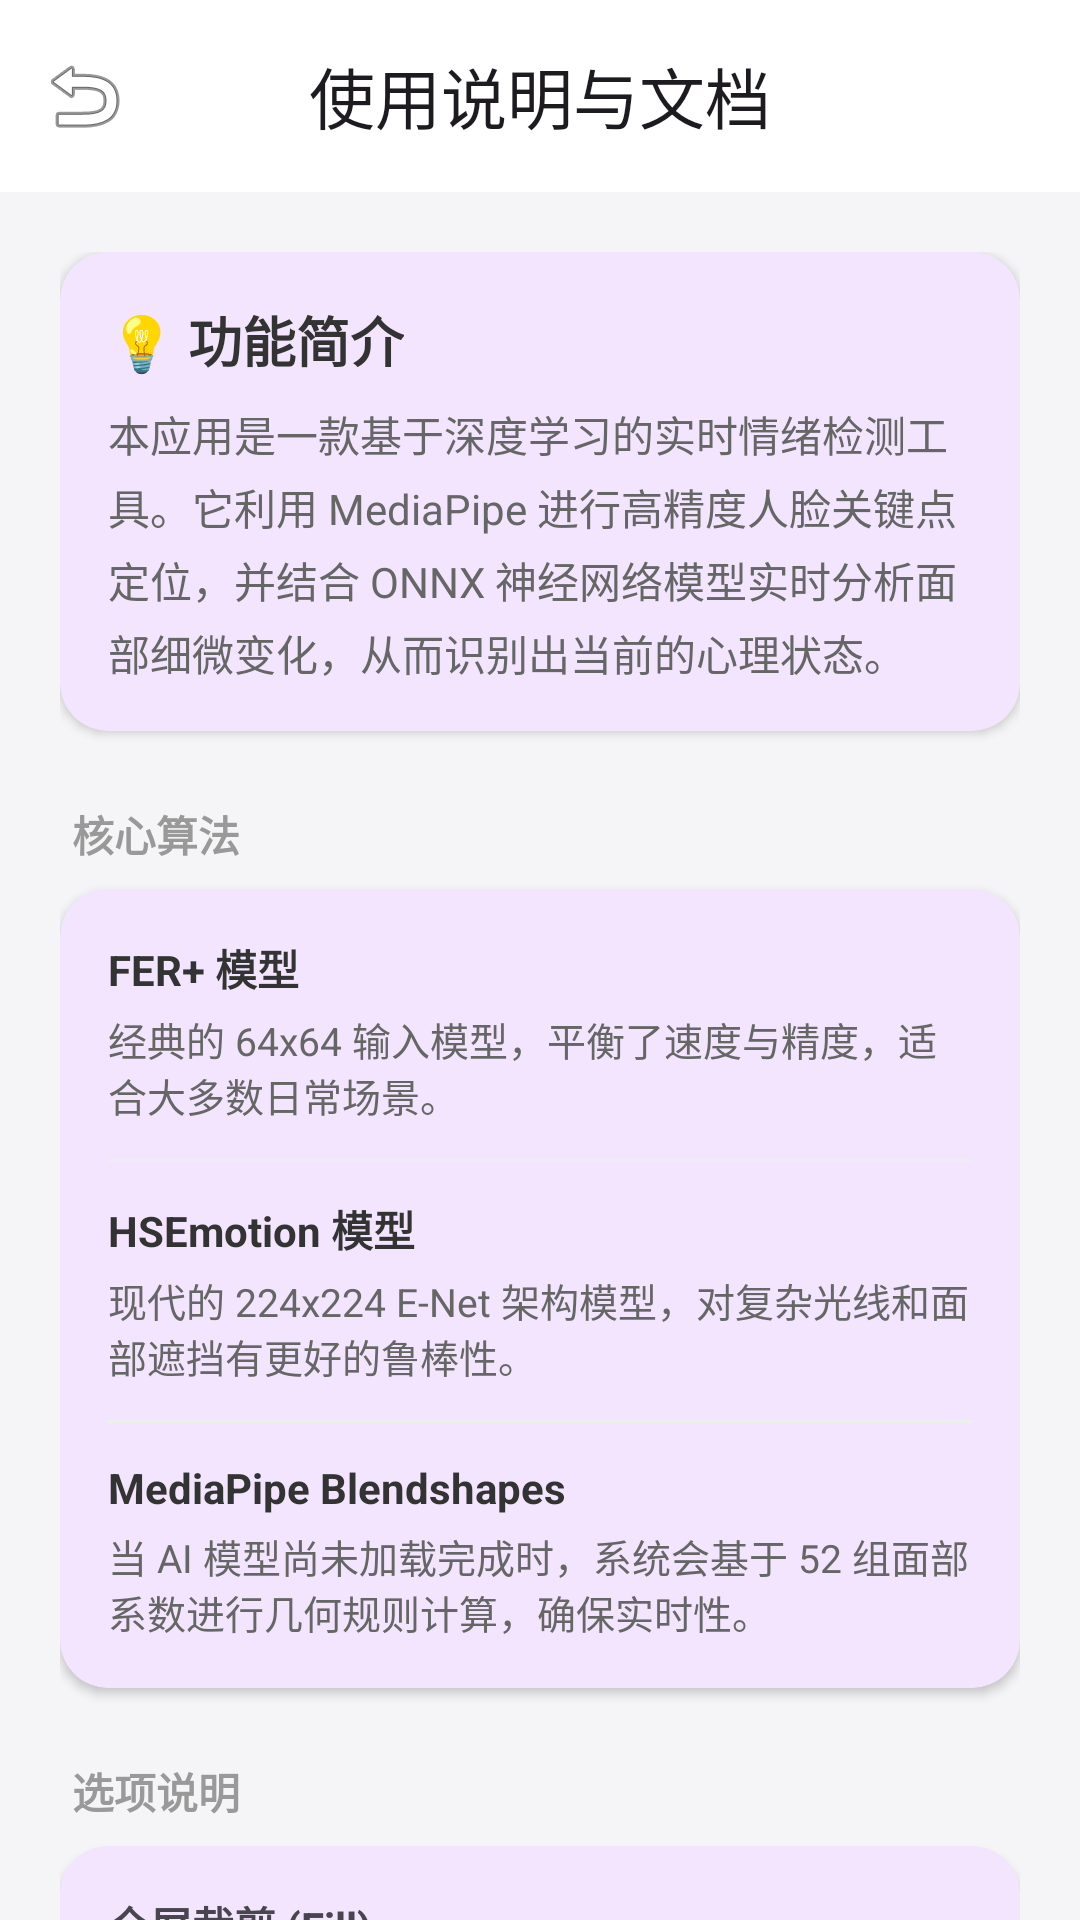

This screen was rendered from an Android layout file. Write that file and the resources it references.
<!-- AndroidManifest.xml: activity theme Theme.EmotionDetect -->
<!-- res/layout/activity_help.xml -->
<?xml version="1.0" encoding="utf-8"?>
<androidx.coordinatorlayout.widget.CoordinatorLayout xmlns:android="http://schemas.android.com/apk/res/android"
    xmlns:app="http://schemas.android.com/apk/res-auto"
    android:layout_width="match_parent"
    android:layout_height="match_parent"
    android:background="#F5F5F7">

    <com.google.android.material.appbar.AppBarLayout
        android:layout_width="match_parent"
        android:layout_height="wrap_content"
        android:background="@color/white"
        app:elevation="0dp">

        <com.google.android.material.appbar.MaterialToolbar
            android:id="@+id/toolbar"
            android:layout_width="match_parent"
            android:layout_height="?attr/actionBarSize"
            app:navigationIcon="@android:drawable/ic_menu_revert"
            app:title="@string/help_title"
            app:titleCentered="true" />

    </com.google.android.material.appbar.AppBarLayout>

    <androidx.core.widget.NestedScrollView
        android:layout_width="match_parent"
        android:layout_height="match_parent"
        app:layout_behavior="@string/appbar_scrolling_view_behavior">

        <LinearLayout
            android:layout_width="match_parent"
            android:layout_height="wrap_content"
            android:orientation="vertical"
            android:padding="20dp">

            
            <com.google.android.material.card.MaterialCardView
                android:layout_width="match_parent"
                android:layout_height="wrap_content"
                app:cardCornerRadius="16dp"
                app:cardElevation="2dp"
                app:strokeWidth="0dp">

                <LinearLayout
                    android:layout_width="match_parent"
                    android:layout_height="wrap_content"
                    android:orientation="vertical"
                    android:padding="16dp">

                    <TextView
                        android:layout_width="wrap_content"
                        android:layout_height="wrap_content"
                        android:text="@string/help_intro_title"
                        android:textSize="18sp"
                        android:textStyle="bold"
                        android:textColor="#333333" />

                    <TextView
                        android:layout_width="match_parent"
                        android:layout_height="wrap_content"
                        android:layout_marginTop="8dp"
                        android:lineSpacingExtra="4dp"
                        android:text="@string/help_intro_content"
                        android:textColor="#666666" />
                </LinearLayout>
            </com.google.android.material.card.MaterialCardView>

            
            <TextView
                android:layout_width="wrap_content"
                android:layout_height="wrap_content"
                android:layout_marginTop="24dp"
                android:layout_marginStart="4dp"
                android:text="@string/help_algo_title"
                android:textSize="14sp"
                android:textColor="#999999"
                android:textStyle="bold" />

            <com.google.android.material.card.MaterialCardView
                android:layout_width="match_parent"
                android:layout_height="wrap_content"
                android:layout_marginTop="8dp"
                app:cardCornerRadius="16dp"
                app:cardElevation="2dp"
                app:strokeWidth="0dp">

                <LinearLayout
                    android:layout_width="match_parent"
                    android:layout_height="wrap_content"
                    android:orientation="vertical"
                    android:padding="16dp">

                    <TextView
                        android:layout_width="wrap_content"
                        android:layout_height="wrap_content"
                        android:text="@string/help_algo_fer_title"
                        android:textStyle="bold"
                        android:textColor="#333333" />
                    <TextView
                        android:layout_width="match_parent"
                        android:layout_height="wrap_content"
                        android:layout_marginTop="4dp"
                        android:text="@string/help_algo_fer_content"
                        android:textSize="13sp"
                        android:textColor="#666666" />

                    <View android:layout_width="match_parent" android:layout_height="1dp" android:background="#EEEEEE" android:layout_marginVertical="12dp" />

                    <TextView
                        android:layout_width="wrap_content"
                        android:layout_height="wrap_content"
                        android:text="@string/help_algo_hse_title"
                        android:textStyle="bold"
                        android:textColor="#333333" />
                    <TextView
                        android:layout_width="match_parent"
                        android:layout_height="wrap_content"
                        android:layout_marginTop="4dp"
                        android:text="@string/help_algo_hse_content"
                        android:textSize="13sp"
                        android:textColor="#666666" />

                    <View android:layout_width="match_parent" android:layout_height="1dp" android:background="#EEEEEE" android:layout_marginVertical="12dp" />

                    <TextView
                        android:layout_width="wrap_content"
                        android:layout_height="wrap_content"
                        android:text="@string/help_algo_mp_title"
                        android:textStyle="bold"
                        android:textColor="#333333" />
                    <TextView
                        android:layout_width="match_parent"
                        android:layout_height="wrap_content"
                        android:layout_marginTop="4dp"
                        android:text="@string/help_algo_mp_content"
                        android:textSize="13sp"
                        android:textColor="#666666" />
                </LinearLayout>
            </com.google.android.material.card.MaterialCardView>

            
            <TextView
                android:layout_width="wrap_content"
                android:layout_height="wrap_content"
                android:layout_marginTop="24dp"
                android:layout_marginStart="4dp"
                android:text="@string/help_options_title"
                android:textSize="14sp"
                android:textColor="#999999"
                android:textStyle="bold" />

            <com.google.android.material.card.MaterialCardView
                android:layout_width="match_parent"
                android:layout_height="wrap_content"
                android:layout_marginTop="8dp"
                app:cardCornerRadius="16dp"
                app:cardElevation="2dp"
                app:strokeWidth="0dp">

                <LinearLayout
                    android:layout_width="match_parent"
                    android:layout_height="wrap_content"
                    android:orientation="vertical"
                    android:padding="16dp">

                    <TextView
                        android:layout_width="wrap_content"
                        android:layout_height="wrap_content"
                        android:text="@string/help_option_fill_title"
                        android:textStyle="bold" />
                    <TextView
                        android:layout_width="match_parent"
                        android:layout_height="wrap_content"
                        android:text="@string/help_option_fill_content"
                        android:textSize="13sp"
                        android:layout_marginBottom="12dp" />

                    <TextView
                        android:layout_width="wrap_content"
                        android:layout_height="wrap_content"
                        android:text="@string/help_option_fit_title"
                        android:textStyle="bold" />
                    <TextView
                        android:layout_width="match_parent"
                        android:layout_height="wrap_content"
                        android:text="@string/help_option_fit_content"
                        android:textSize="13sp" />
                </LinearLayout>
            </com.google.android.material.card.MaterialCardView>

            
            <TextView
                android:layout_width="match_parent"
                android:layout_height="wrap_content"
                android:layout_marginTop="32dp"
                android:gravity="center"
                android:text="@string/help_privacy_title"
                android:textSize="14sp"
                android:textStyle="bold" />

            <TextView
                android:layout_width="match_parent"
                android:layout_height="wrap_content"
                android:layout_marginTop="4dp"
                android:gravity="center"
                android:text="@string/help_privacy_content"
                android:textSize="12sp"
                android:textColor="#999999" />

            <com.google.android.material.button.MaterialButton
                android:id="@+id/btn_privacy_policy"
                android:layout_width="wrap_content"
                android:layout_height="wrap_content"
                android:layout_gravity="center"
                android:text="查看完整隐私政策"
                android:textSize="13sp"
                app:backgroundTint="@color/purple_500"
                app:icon="@android:drawable/ic_menu_info_details" />

            
            <TextView
                android:id="@+id/tv_version"
                android:layout_width="match_parent"
                android:layout_height="wrap_content"
                android:layout_marginTop="24dp"
                android:gravity="center"
                android:text="@string/help_version"
                android:textSize="11sp"
                android:textColor="#CCCCCC" />

            <View android:layout_width="match_parent" android:layout_height="60dp" />

        </LinearLayout>
    </androidx.core.widget.NestedScrollView>

</androidx.coordinatorlayout.widget.CoordinatorLayout>
<!-- resources referenced by this layout -->
<resources>
  <color name="purple_500">#FF6200EE</color>
  <color name="white">#FFFFFFFF</color>
  <string name="help_algo_fer_content">经典的 64x64 输入模型，平衡了速度与精度，适合大多数日常场景。</string>
  <string name="help_algo_fer_title">FER+ 模型</string>
  <string name="help_algo_hse_content">现代的 224x224 E-Net 架构模型，对复杂光线和面部遮挡有更好的鲁棒性。</string>
  <string name="help_algo_hse_title">HSEmotion 模型</string>
  <string name="help_algo_mp_content">当 AI 模型尚未加载完成时，系统会基于 52 组面部系数进行几何规则计算，确保实时性。</string>
  <string name="help_algo_mp_title">MediaPipe Blendshapes</string>
  <string name="help_algo_title">核心算法</string>
  <string name="help_intro_content">本应用是一款基于深度学习的实时情绪检测工具。它利用 MediaPipe 进行高精度人脸关键点定位，并结合 ONNX 神经网络模型实时分析面部细微变化，从而识别出当前的心理状态。</string>
  <string name="help_intro_title">💡 功能简介</string>
  <string name="help_option_fill_content">画面会充满整个屏幕，部分画面可能被裁切，适合沉浸式展示。</string>
  <string name="help_option_fill_title">全屏裁剪 (Fill)</string>
  <string name="help_option_fit_content">显示摄像头拍摄到的所有内容，屏幕边缘可能会留黑边。</string>
  <string name="help_option_fit_title">完整显示 (Fit)</string>
  <string name="help_options_title">选项说明</string>
  <string name="help_privacy_content">所有图像处理均在手机本地完成，\n不会上传任何数据到服务器。</string>
  <string name="help_privacy_title">🔒 隐私与安全</string>
  <string name="help_title">使用说明与文档</string>
  <string name="help_version">版本: 1.0.0 (Build 202410)</string>
  <style name="Theme.EmotionDetect" parent="Theme.Material3.DayNight.NoActionBar">
          <item name="colorPrimary">@color/purple_500</item>
          <item name="colorOnPrimary">@color/white</item>
          <item name="colorSecondary">@color/teal_200</item>
          <item name="colorOnSecondary">@color/black</item>
          <item name="android:statusBarColor" tools:targetApi="l">@color/black</item>
          <item name="android:windowLayoutInDisplayCutoutMode" tools:targetApi="o_mr1">shortEdges</item>
      </style>
  <color name="teal_200">#FF03DAC5</color>
  <color name="black">#FF000000</color>
</resources>
